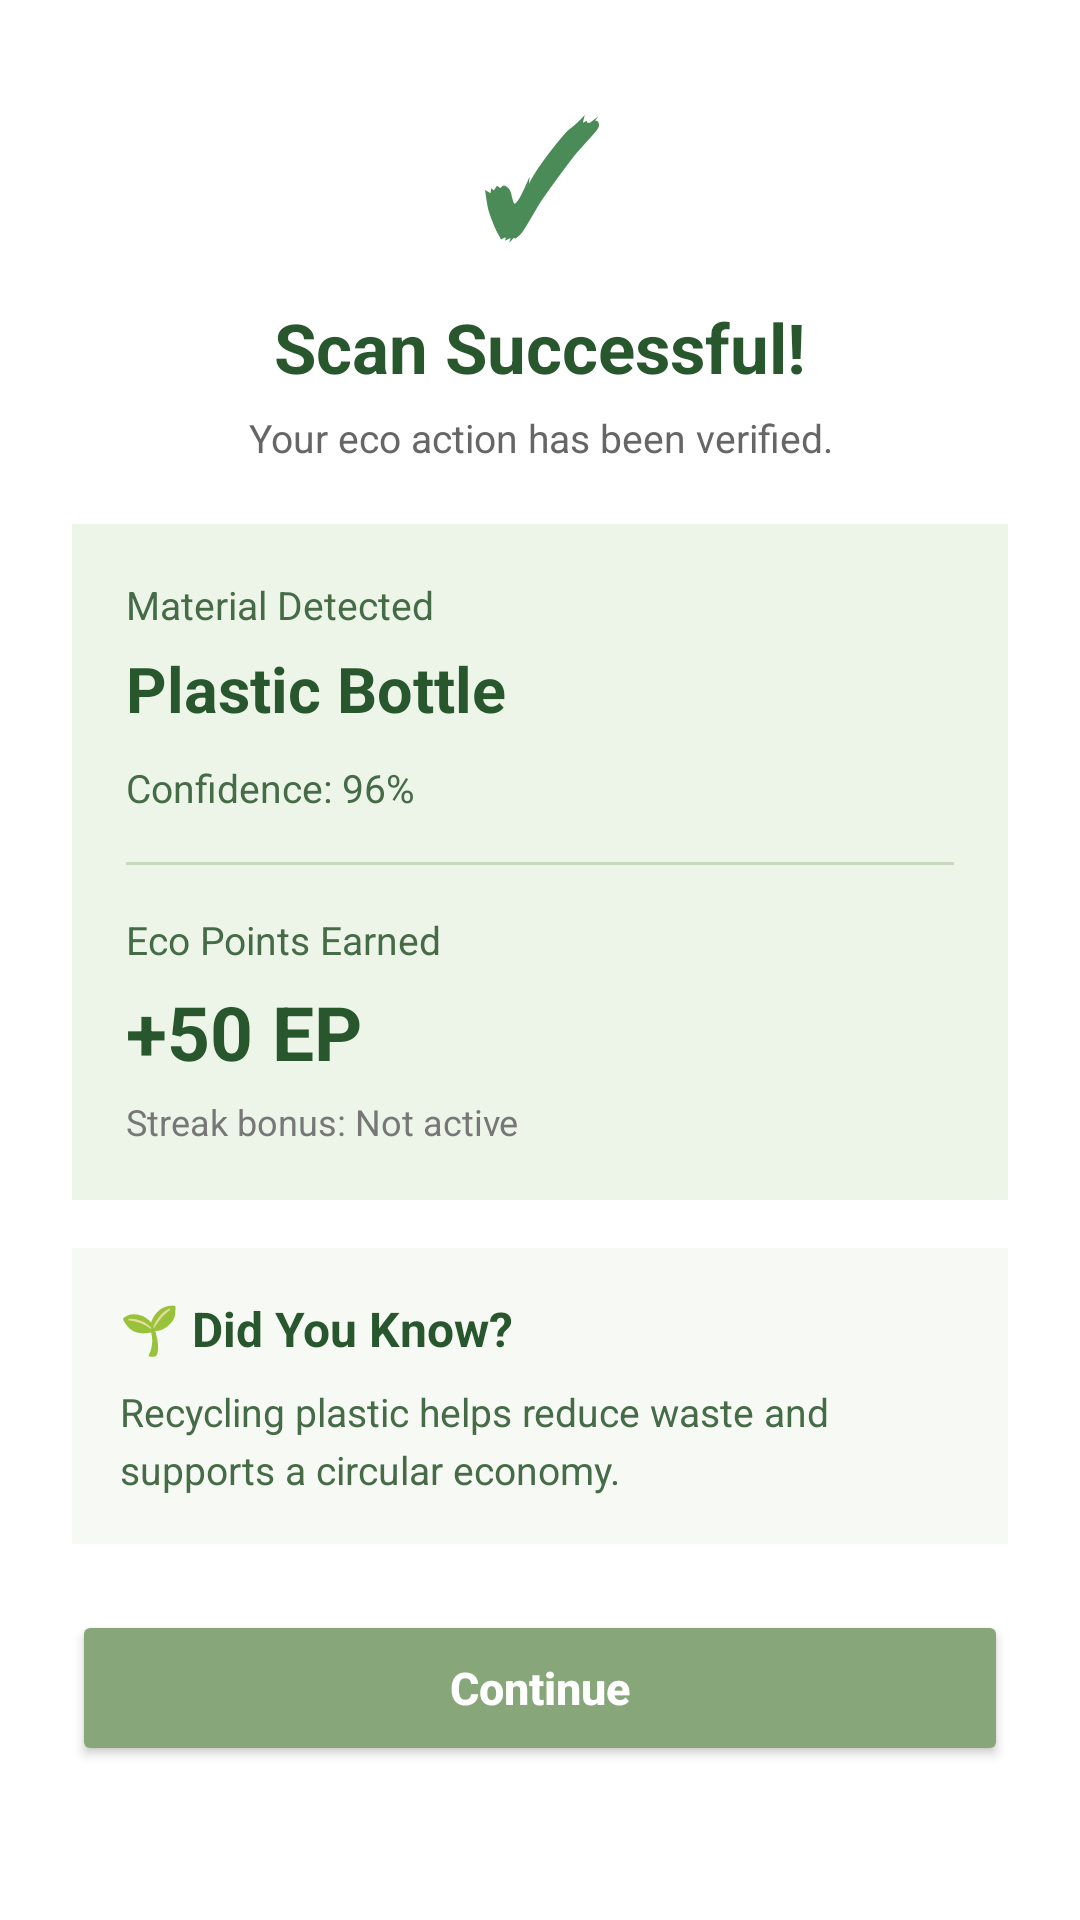

Write the Android layout XML for this screen, with the resource values it uses.
<!-- AndroidManifest.xml: application theme Theme.UMEcoverse -->
<!-- res/layout/dialog_scan_success.xml -->
<ScrollView xmlns:android="http://schemas.android.com/apk/res/android"
    android:layout_width="match_parent"
    android:layout_height="wrap_content"
    android:fillViewport="false"
    android:background="#FFFFFF">

    <LinearLayout
        android:layout_width="match_parent"
        android:layout_height="wrap_content"
        android:orientation="vertical"
        android:padding="24dp">

        
        <TextView
            android:layout_width="match_parent"
            android:layout_height="wrap_content"
            android:text="✓"
            android:textSize="50sp"
            android:textStyle="bold"
            android:textColor="#4B8B57"
            android:gravity="center" />

        
        <TextView
            android:layout_width="match_parent"
            android:layout_height="wrap_content"
            android:text="Scan Successful!"
            android:textSize="23sp"
            android:textStyle="bold"
            android:textColor="#28572D"
            android:gravity="center"
            android:layout_marginTop="8dp" />

        <TextView
            android:layout_width="match_parent"
            android:layout_height="wrap_content"
            android:text="Your eco action has been verified."
            android:textSize="13sp"
            android:textColor="#666666"
            android:gravity="center"
            android:layout_marginTop="6dp"
            android:layout_marginBottom="20dp" />

        
        <LinearLayout
            android:layout_width="match_parent"
            android:layout_height="wrap_content"
            android:orientation="vertical"
            android:background="#EDF5E9"
            android:padding="18dp">

            <TextView
                android:layout_width="match_parent"
                android:layout_height="wrap_content"
                android:text="Material Detected"
                android:textSize="13sp"
                android:textColor="#456B47" />

            <TextView
                android:id="@+id/tvDetectedMaterial"
                android:layout_width="match_parent"
                android:layout_height="wrap_content"
                android:text="Plastic Bottle"
                android:textSize="21sp"
                android:textStyle="bold"
                android:textColor="#28572D"
                android:layout_marginTop="5dp" />

            <TextView
                android:id="@+id/tvConfidence"
                android:layout_width="match_parent"
                android:layout_height="wrap_content"
                android:text="Confidence: 96%"
                android:textSize="13sp"
                android:textColor="#456B47"
                android:layout_marginTop="10dp" />

            <View
                android:layout_width="match_parent"
                android:layout_height="1dp"
                android:background="#C8D9C2"
                android:layout_marginTop="16dp"
                android:layout_marginBottom="16dp" />

            <TextView
                android:layout_width="match_parent"
                android:layout_height="wrap_content"
                android:text="Eco Points Earned"
                android:textSize="13sp"
                android:textColor="#456B47" />

            <TextView
                android:id="@+id/tvPointsEarned"
                android:layout_width="match_parent"
                android:layout_height="wrap_content"
                android:text="+50 EP"
                android:textSize="25sp"
                android:textStyle="bold"
                android:textColor="#28572D"
                android:layout_marginTop="5dp" />

            <TextView
                android:id="@+id/tvMultiplier"
                android:layout_width="match_parent"
                android:layout_height="wrap_content"
                android:text="Streak bonus: Not active"
                android:textSize="12sp"
                android:textColor="#777777"
                android:layout_marginTop="5dp" />
        </LinearLayout>

        
        <LinearLayout
            android:layout_width="match_parent"
            android:layout_height="wrap_content"
            android:orientation="vertical"
            android:background="#F7F9F4"
            android:padding="16dp"
            android:layout_marginTop="16dp">

            <TextView
                android:layout_width="match_parent"
                android:layout_height="wrap_content"
                android:text="🌱 Did You Know?"
                android:textSize="16sp"
                android:textStyle="bold"
                android:textColor="#28572D" />

            <TextView
                android:id="@+id/tvEcoFact"
                android:layout_width="match_parent"
                android:layout_height="wrap_content"
                android:text="Recycling plastic helps reduce waste and supports a circular economy."
                android:textSize="13sp"
                android:textColor="#456B47"
                android:lineSpacingExtra="4dp"
                android:layout_marginTop="8dp" />
        </LinearLayout>

        
        <Button
            android:id="@+id/btnScanContinue"
            android:layout_width="match_parent"
            android:layout_height="52dp"
            android:text="Continue"
            android:textAllCaps="false"
            android:textSize="15sp"
            android:textStyle="bold"
            android:textColor="#FFFFFF"
            android:backgroundTint="#87A679"
            android:layout_marginTop="22dp" />

    </LinearLayout>

</ScrollView>
<!-- resources referenced by this layout -->
<resources>
  <style name="Theme.UMEcoverse" parent="Base.Theme.UMEcoverse" />
  <style name="Base.Theme.UMEcoverse" parent="Theme.Material3.DayNight.NoActionBar">
          
          
      </style>
</resources>
